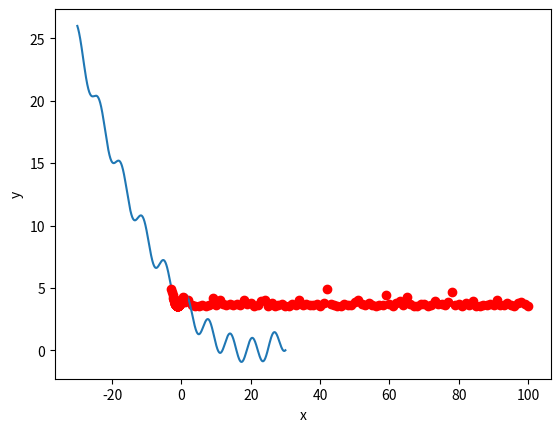

Here is the Python script that generated this plot:
import numpy as np
import random
import math
import matplotlib.pyplot as plt

def hill_climbing(func, x, step_size, max_iterations):
    """
    Hill Climbing algorithm to find the minimum of a function.
    :param func: The function to minimize
    :param x: The initial value of the input
    :param step_size: The size of the step to take at each iteration
    :param max_iterations: The maximum number of iterations to run the algorithm for
    :return: The minimum value found by the algorithm and the list of tried x values
    """
    x_values = [x]
    y_values = [func(x)]
    for i in range(max_iterations):
        x_new = x + step_size *  np.random.normal(0,1) # generate a random real variable
        x_values.append(x_new)
        y_values.append(func(x_new))
        if func(x_new) < func(x):
            x = x_new
    return x, x_values, y_values

def sinus_func(x):
    """
    Example sinus function to minimize.
    :param x: The input value
    :return: The value of the sinus function at x
    """
    return math.sin(x) + 0.01 * (x - 20)*(x - 20)

# Example usage
x_min, x_values, y_values = hill_climbing(sinus_func, 0, 0.7, 100)
print("Minimum found at x =", x_min)

# Plot the minimum value found against the number of iterations
plt.plot(range(len(y_values)), y_values, 'ro')
plt.xlabel('Iteration')
plt.ylabel('Minimum Value')
plt.show()

# Plot the sinus function with the tried x values
x = [x / 100 for x in range(-3000, 3000)]
y = [sinus_func(i) for i in x]
plt.plot(x, y)
plt.plot(x_values, y_values, 'ro')
plt.xlabel('x')
plt.ylabel('y')
plt.show()
